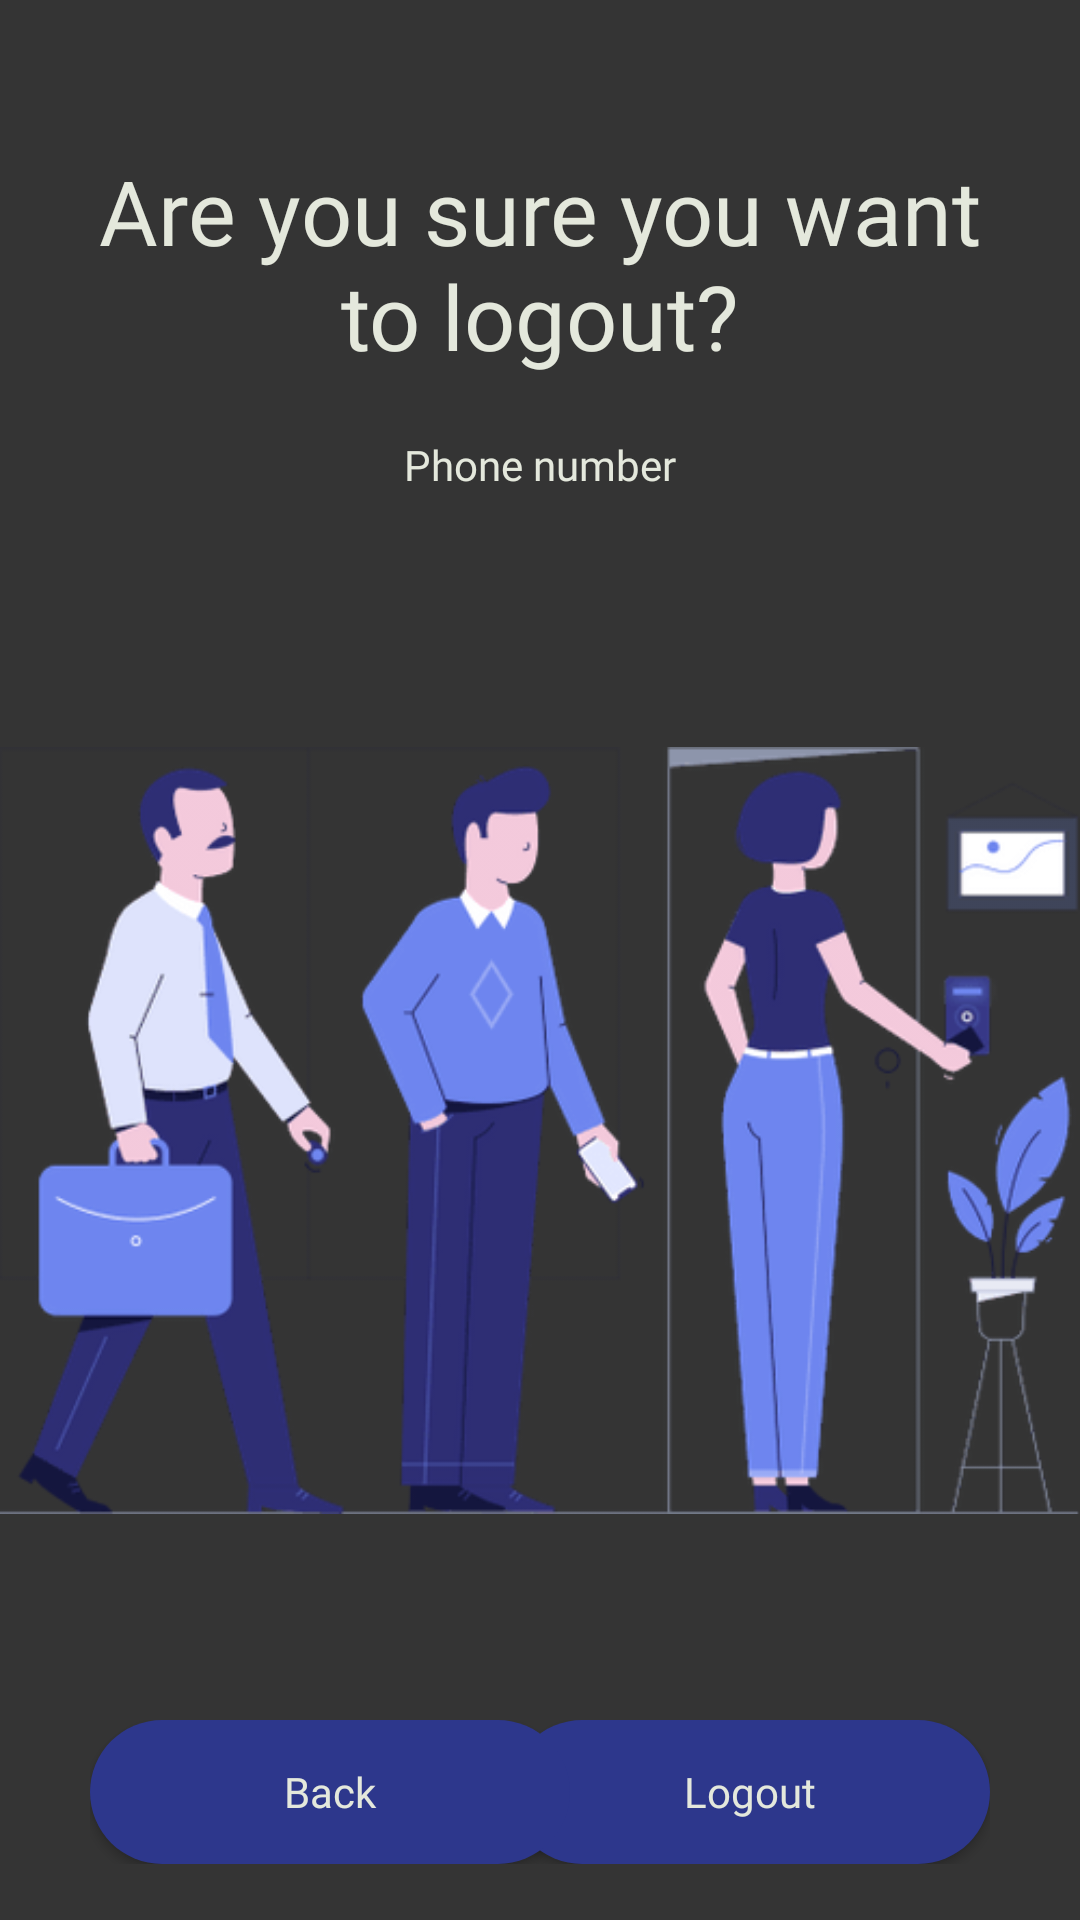

Reconstruct the res/layout file that produces this screen, plus the resources it refers to.
<!-- AndroidManifest.xml: application theme CustomAppTheme -->
<!-- res/layout/activity_log_out.xml -->
<?xml version="1.0" encoding="utf-8"?>
<androidx.constraintlayout.widget.ConstraintLayout xmlns:android="http://schemas.android.com/apk/res/android"
    xmlns:app="http://schemas.android.com/apk/res-auto"
    xmlns:tools="http://schemas.android.com/tools"
    android:layout_width="match_parent"
    android:layout_height="match_parent"
    android:background="@color/background2"
    tools:context=".LogOutActivity">

    <androidx.constraintlayout.widget.ConstraintLayout
        android:id="@+id/constraintLayout13"
        android:layout_width="match_parent"
        android:layout_height="wrap_content"
        android:layout_margin="15dp"
        android:padding="15dp"
        app:layout_constraintEnd_toEndOf="parent"
        app:layout_constraintStart_toStartOf="parent"
        app:layout_constraintTop_toTopOf="parent">

        <TextView
            android:id="@+id/txttop1"
            android:layout_width="match_parent"
            android:layout_height="wrap_content"
            android:fontFamily="@font/samsung_sharp_sans_bold"
            android:text="@string/logout_confirmation"
            android:textAlignment="center"
            android:textColor="@color/flake_white"
            android:textSize="30sp"
            android:layout_marginTop="20dp"
            app:layout_constraintEnd_toEndOf="parent"
            app:layout_constraintStart_toStartOf="parent"
            app:layout_constraintTop_toTopOf="parent" />

        <TextView
            android:id="@+id/phoneTv"
            android:layout_width="wrap_content"
            android:layout_height="wrap_content"
            android:layout_marginTop="20dp"
            android:fontFamily="@font/samsung_sharp_sans_bold"
            android:text="Phone number"
            android:textAlignment="center"
            android:textColor="@color/flake_white"
            app:layout_constraintBottom_toBottomOf="parent"
            app:layout_constraintEnd_toEndOf="parent"
            app:layout_constraintStart_toStartOf="parent"
            app:layout_constraintTop_toBottomOf="@+id/txttop1" />

    </androidx.constraintlayout.widget.ConstraintLayout>


    <ImageView
        android:id="@+id/imageView7"
        android:layout_width="match_parent"
        android:layout_height="wrap_content"
        android:src="@drawable/logout"
        app:layout_constraintEnd_toEndOf="parent"
        app:layout_constraintStart_toStartOf="parent"
        app:layout_constraintTop_toBottomOf="@+id/constraintLayout13"
        android:layout_marginTop="20dp"/>

    <androidx.constraintlayout.widget.ConstraintLayout
        android:layout_width="match_parent"
        android:layout_height="wrap_content"
        android:layout_margin="15dp"
        android:padding="15dp"
        app:layout_constraintBottom_toBottomOf="parent"
        app:layout_constraintEnd_toEndOf="parent"
        app:layout_constraintStart_toStartOf="parent"
        app:layout_constraintTop_toBottomOf="@+id/imageView7">

        <Button
            android:id="@+id/logoutBtn"
            android:layout_width="160dp"
            android:layout_height="wrap_content"
            android:background="@drawable/button_desgin"
            android:backgroundTint="@color/buttons"
            android:fontFamily="@font/samsung_sharp_sans_bold"
            android:text="@string/button_text_log_out"
            android:textAllCaps="false"
            android:textColor="@color/flake_white"
            app:layout_constraintBottom_toBottomOf="parent"
            app:layout_constraintEnd_toEndOf="parent"
            app:layout_constraintTop_toTopOf="parent" />

        <Button
            android:id="@+id/back"
            android:layout_width="160dp"
            android:layout_height="wrap_content"
            android:background="@drawable/button_desgin"
            android:backgroundTint="@color/buttons"
            android:fontFamily="@font/samsung_sharp_sans_bold"
            android:text="@string/button_text_back"
            android:textAllCaps="false"
            android:textColor="@color/flake_white"
            app:layout_constraintBottom_toBottomOf="parent"
            app:layout_constraintStart_toStartOf="parent"
            app:layout_constraintTop_toTopOf="parent" />

    </androidx.constraintlayout.widget.ConstraintLayout>


    <FrameLayout
        android:id="@+id/ad_view_container"
        android:layout_width="match_parent"
        android:layout_height="wrap_content"
        app:layout_constraintStart_toStartOf="parent"
        app:layout_constraintEnd_toEndOf="parent"
        app:layout_constraintBottom_toBottomOf="parent"
        tools:ignore="MissingConstraints" />



</androidx.constraintlayout.widget.ConstraintLayout>
<!-- resources referenced by this layout -->
<resources>
  <color name="background2">#343434</color>
  <color name="buttons">#2d378c</color>
  <color name="flake_white">#E4E8DC</color>
  <!-- drawable button_desgin (drawable) -->
  <?xml version="1.0" encoding="utf-8"?>
  <shape xmlns:android="http://schemas.android.com/apk/res/android">
  
      <corners android:radius="100dp" />
      <solid android:color="#45C64B" />
  
  </shape>
  <!-- drawable logout: png bitmap (drawable-v24, 36405 bytes) -->
  <string name="button_text_back">Back</string>
  <string name="button_text_log_out">Logout</string>
  <string name="logout_confirmation">Are you sure you want to logout?</string>
  <style name="CustomAppTheme" parent="Theme.AppCompat.Light.DarkActionBar">
          <item name="colorPrimary">@color/highlight</item>
          <item name="colorPrimaryDark">@color/highlight</item>
          <item name="titleTextColor">@color/texts</item>
      </style>
  <color name="highlight">#a5c846</color>
  <color name="texts">#4e4b51</color>
</resources>
